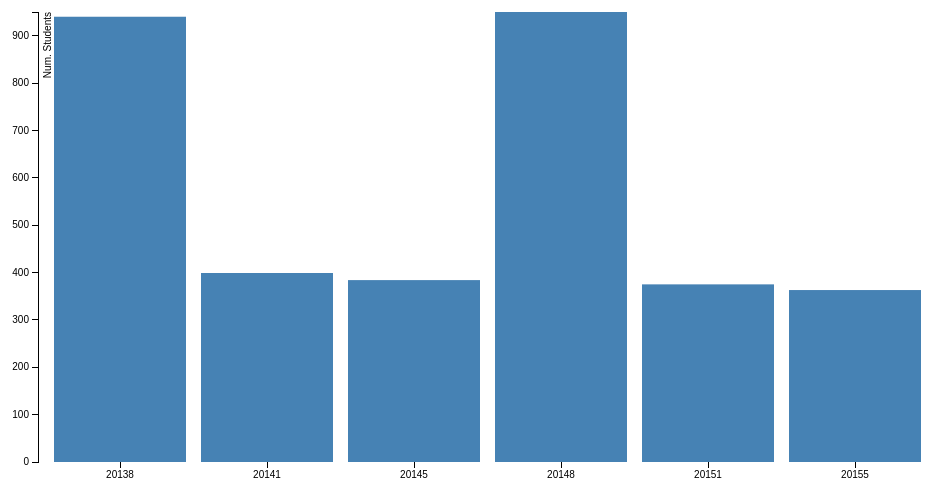
D3 v3 page, settled after 360 driven frames (6 s of simulated time); the page loaded 1 data file(s).


//margins to prevent axis from going off the page
var margin = {top: 20, right: 20, bottom: 30, left: 40},
    width = 960 - margin.left - margin.right,
    height = 500 - margin.top - margin.bottom;


var x = d3.scale.ordinal()
    .rangeRoundBands([0, width], .1);

var y = d3.scale.linear()
    .range([height, 0]);

var xAxis = d3.svg.axis()
    .scale(x)
    .orient("bottom");

//the ticks can be used for units (ie. students)
var yAxis = d3.svg.axis()
    .scale(y)
    .orient("left")
    .ticks(10, "");

var svg = d3.select("body").append("svg")
    .attr("width", width + margin.left + margin.right)
    .attr("height", height + margin.top + margin.bottom)
  .append("g")
    .attr("transform", "translate(" + margin.left + "," + margin.top + ")");

d3.csv("dataset.csv", type, function(error, data) {
    if (error) throw error;
    
    //attempting to count up number of entries for each term
    var counts = {};
    //iterate over each row
    data.forEach(function(r) {
        //if the term is not in the list above, add it
        if (!counts[r.Term]) {
            counts[r.Term] = 0;
        }
        //increment the count for the term type of current row
        counts[r.Term]++;
    });
    
    //reconverting back to an arrray for use by d3
    var termCounts = [];
    //set the keys as the first value in the counts tuples
    Object.keys(counts).forEach(function(key) {
        //add the term name and count to this array
        termCounts.push({
            Term: key,
            count: counts[key]
        });
    });
    
  //replace data with termCounts array
  data = termCounts;
  
  //set the y domain from zero to largest count
  y.domain([0, d3.max(termCounts, function(d) { return d.count; })]);
  x.domain(data.map(function(d) { return d.Term; }));

  //add the x axis to the graph element
  svg.append("g")
      .attr("class", "x axis")
      .attr("transform", "translate(0," + height + ")")
      .call(xAxis);

  //add the y axis to the graph element with text label 
  svg.append("g")
      .attr("class", "y axis")
      .call(yAxis)
    .append("text")
      .attr("transform", "rotate(-90)")
      .attr("y", 6)
      .attr("dy", ".71em")
      .style("text-anchor", "end")
      .text("Num. Students");

  //set the class, position, and size of each of the bars
  svg.selectAll(".bar")
      .data(data)
    .enter().append("rect")
      .attr("class", "bar")
      .attr("x", function(d) { return x(d.Term); })
      .attr("width", x.rangeBand())
      .attr("y", function(d) { return y(d.count); })
      .attr("height", function(d) { return height - y(d.count); });
});

//hard coersion to number type for bar heights
function type(d) {
  d.count = +d.count;
  return d;
}


### data: dataset.csv
Term, Plan, Employer, State
20138, SOFTENG-BS, Banco Popular Dominicano, XX
20138, INFOSEC-BS, Box Inc, CA
20138, NWMEDID-BS, Canon USA Inc, NY
20138, GAMEDES-BS, GSN Games, CA
20138, GAMEDES-BS, RIT - Computer Science, NY
20138, COMPSCI-BS, Workinman, NY
20138, COMPSCI-BS, IMSWorkX, NY
20138, COMPSCI-MS, Institute 4 Priority Thinking, NY
20138, SOFTENG-BS, Paychex Inc, NY
20138, INFOTEC-BS, Alcoa Inc, PA
20138, INFOTEC-BS, Wegmans Food Markets Inc, NY
20138, COMPSCI-BS, RIT-NTID - Center On Access Technology, NY
20138, INFOTEC-BS, Xerox Corporation - Roch-S Clinton, NY
20138, ANSA-BS, Nyoozi, XX
20138, GAMEDES-BS, iD Tech Camps (Internal Drive), CA
20138, NETSYS-MS, Susquehanna International Group, LLP, PA
20138, GAMEDES-BS, Canon USA Inc, NY
20138, INFOSEC-BS, JPMorgan Chase, NY
20138, GAMEDES-BS, Intelligent Waves, VA
20138, COMPSCI-MS, Vicor Corp, MA
20138, COMPSCI-BS, RIT - Saunders Startup, NY
20138, INFOTEC-BS, Calix, CA
20138, COMPSCI-BS, Oracle, PA
20138, GAMEDES-BS, Emagination Computer Camps, NH
20138, COMPSCI-BS, Ortho Clinical Diagnostics, NY
20138, INFOTEC-BS, JetBlue, NY
20138, INFOTEC-BS, Wyman Gordon, TX
20138, COMPSCI-BS, Drawbridge, CA
20138, INFOSEC-BS, Coalfire, MA
20138, COMPSCI-BS, EnerNOC Inc, MA
20138, COMPSCI-BS, Thomson Reuters, NY
20138, ANSA-BS, The Hershey Company, PA
20138, COMPSCI-MS, Intuit, CA
20138, INFOSEC-BS, Mitre Corp, VA
20138, SOFTENG-BS, Thomson Reuters, NY
20138, COMPSCI-BS, Town of Greece, NY
20138, COMPSCI-BS, Google, CA
20138, MEDINFO-BS, RIT - School of Media Sciences, NY
20138, COMPSCI-BS, Lockheed Martin, NJ
20138, SOFTENG-BS, Amazon, WA
20138, SOFTENG-BS, Listrak, PA
20138, GAMEDES-BS, Ahold Inc, MA
20138, GAMEDES-BS, S&P Capital IQ, NY
20138, INFOTEC-BS, W A Krapf Inc, NY
20138, COMPSCI-BS, Google, CA
20138, INFOTEC-BS, Rich Products, NY
20138, GAMEDES-BS, Mitre Corp, VA
20138, COMPSCI-BS, Apple, CA
20138, SOFTENG-BS, EagleDream Technologies, NY
20138, COMPSCI-BS, Rochester Software Associates, NY
20138, GAMEDES-BS, Darkwind Media, NY
20138, SOFTENG-BS, Intel Corp, CA
20138, SOFTENG-BS, MKS ENI Technologies, NY
20138, NWMEDID-BS, MotionSavvy, NY
20138, ANSA-BS, Soleo Communications Inc, NY
20138, SOFTENG-BS, Constant Contact, MA
20138, COMPSCI-MS, TeraRecon, CA
20138, COMPSCI-MS, Apple, CA
20138, COMPSCI-MS, Thomson Reuters, NY
20138, COMPSCI-MS, Vicor Corp, MA
... 3,351 more rows